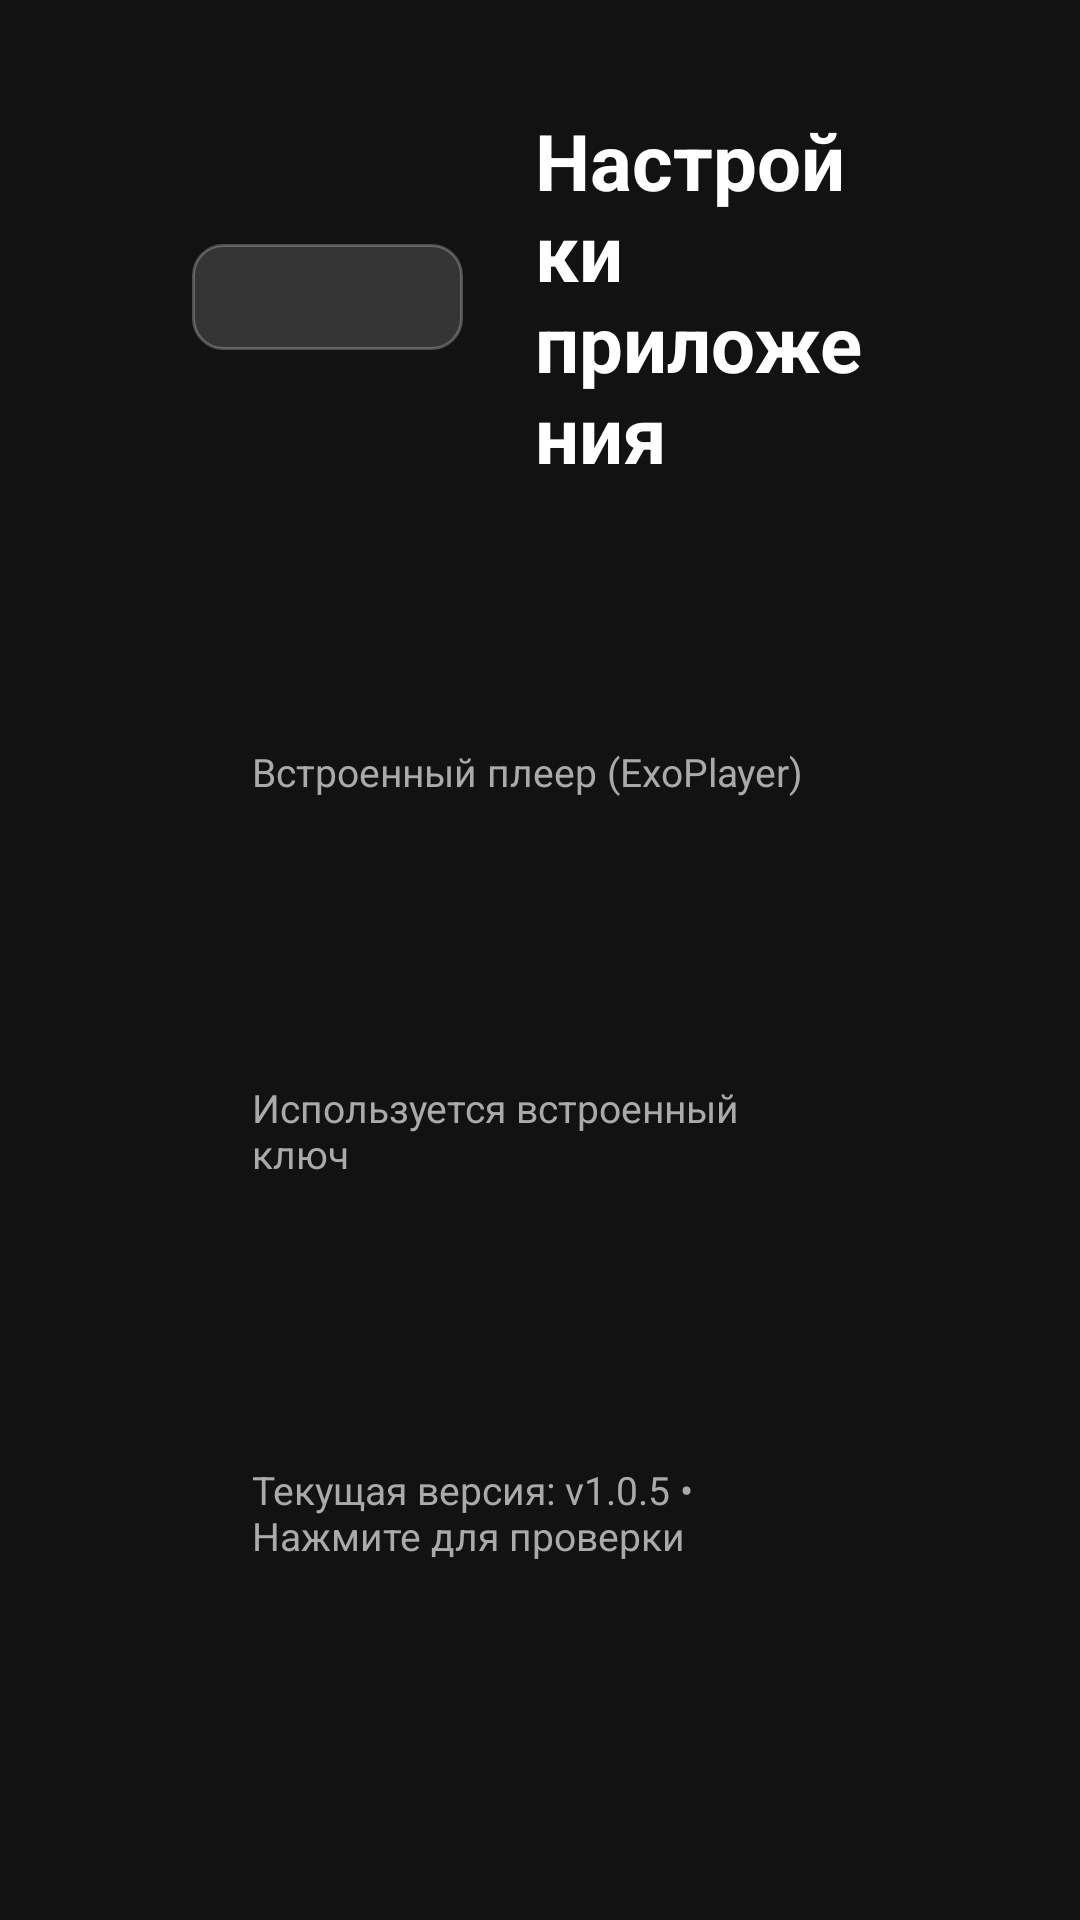

Android layout source for this screen:
<!-- AndroidManifest.xml: application theme Theme.RuVkTube -->
<!-- res/layout/activity_settings.xml -->
<?xml version="1.0" encoding="utf-8"?>
<LinearLayout xmlns:android="http://schemas.android.com/apk/res/android"
    xmlns:app="http://schemas.android.com/apk/res-auto"
    xmlns:tools="http://schemas.android.com/tools"
    android:layout_width="match_parent"
    android:layout_height="match_parent"
    android:background="@color/background_dark"
    android:orientation="vertical"
    android:paddingStart="64dp"
    android:paddingTop="36dp"
    android:paddingEnd="64dp"
    android:paddingBottom="36dp">

    
    <LinearLayout
        android:layout_width="match_parent"
        android:layout_height="wrap_content"
        android:gravity="center_vertical"
        android:orientation="horizontal">

        <TextView
            android:id="@+id/btn_back"
            android:layout_width="wrap_content"
            android:layout_height="wrap_content"
            android:background="@drawable/bg_action_btn"
            android:clickable="true"
            android:focusable="true"
            android:focusableInTouchMode="true"
            android:nextFocusDown="@+id/card_setting_player"
            android:paddingStart="16dp"
            android:paddingTop="8dp"
            android:paddingEnd="16dp"
            android:paddingBottom="8dp"
            android:text="← Назад"
            android:textColor="@color/color_action_btn_text"
            android:textSize="14sp"
            android:textStyle="bold" />

        <TextView
            android:layout_width="wrap_content"
            android:layout_height="wrap_content"
            android:layout_marginStart="24dp"
            android:text="Настройки приложения"
            android:textColor="@color/text_primary"
            android:textSize="26sp"
            android:textStyle="bold" />
    </LinearLayout>

    <ScrollView
        android:layout_width="match_parent"
        android:layout_height="0dp"
        android:layout_marginTop="24dp"
        android:layout_weight="1"
        android:fadeScrollbars="false">

        <LinearLayout
            android:layout_width="match_parent"
            android:layout_height="wrap_content"
            android:maxWidth="800dp"
            android:orientation="vertical">

            
            <LinearLayout
                android:id="@+id/card_setting_player"
                android:layout_width="match_parent"
                android:layout_height="wrap_content"
                android:layout_marginBottom="16dp"
                android:background="@drawable/bg_menu_item_selector"
                android:clickable="true"
                android:focusable="true"
                android:focusableInTouchMode="true"
                android:nextFocusUp="@+id/btn_back"
                android:nextFocusDown="@+id/card_setting_api_key"
                android:orientation="vertical"
                android:paddingStart="20dp"
                android:paddingTop="16dp"
                android:paddingEnd="20dp"
                android:paddingBottom="16dp">

                <TextView
                    android:layout_width="wrap_content"
                    android:layout_height="wrap_content"
                    android:duplicateParentState="true"
                    android:text="Видеоплеер по умолчанию"
                    android:textColor="@color/color_menu_item_text"
                    android:textSize="17sp"
                    android:textStyle="bold" />

                <TextView
                    android:id="@+id/txt_player_status"
                    android:layout_width="wrap_content"
                    android:layout_height="wrap_content"
                    android:layout_marginTop="4dp"
                    android:duplicateParentState="true"
                    android:text="Встроенный плеер (ExoPlayer)"
                    android:textColor="@color/text_secondary"
                    android:textSize="13sp" />
            </LinearLayout>

            
            <LinearLayout
                android:id="@+id/card_setting_api_key"
                android:layout_width="match_parent"
                android:layout_height="wrap_content"
                android:layout_marginBottom="16dp"
                android:background="@drawable/bg_menu_item_selector"
                android:clickable="true"
                android:focusable="true"
                android:focusableInTouchMode="true"
                android:nextFocusUp="@+id/card_setting_player"
                android:nextFocusDown="@+id/card_setting_update"
                android:orientation="vertical"
                android:paddingStart="20dp"
                android:paddingTop="16dp"
                android:paddingEnd="20dp"
                android:paddingBottom="16dp">

                <TextView
                    android:layout_width="wrap_content"
                    android:layout_height="wrap_content"
                    android:duplicateParentState="true"
                    android:text="Персональный ключ TMDB API"
                    android:textColor="@color/color_menu_item_text"
                    android:textSize="17sp"
                    android:textStyle="bold" />

                <TextView
                    android:id="@+id/txt_api_key_status"
                    android:layout_width="wrap_content"
                    android:layout_height="wrap_content"
                    android:layout_marginTop="4dp"
                    android:duplicateParentState="true"
                    android:text="Используется встроенный ключ"
                    android:textColor="@color/text_secondary"
                    android:textSize="13sp" />
            </LinearLayout>

            
            <LinearLayout
                android:id="@+id/card_setting_update"
                android:layout_width="match_parent"
                android:layout_height="wrap_content"
                android:layout_marginBottom="16dp"
                android:background="@drawable/bg_menu_item_selector"
                android:clickable="true"
                android:focusable="true"
                android:focusableInTouchMode="true"
                android:nextFocusUp="@+id/card_setting_api_key"
                android:orientation="vertical"
                android:paddingStart="20dp"
                android:paddingTop="16dp"
                android:paddingEnd="20dp"
                android:paddingBottom="16dp">

                <TextView
                    android:layout_width="wrap_content"
                    android:layout_height="wrap_content"
                    android:duplicateParentState="true"
                    android:text="Обновление приложения"
                    android:textColor="@color/color_menu_item_text"
                    android:textSize="17sp"
                    android:textStyle="bold" />

                <TextView
                    android:id="@+id/txt_version_info"
                    android:layout_width="wrap_content"
                    android:layout_height="wrap_content"
                    android:layout_marginTop="4dp"
                    android:duplicateParentState="true"
                    android:text="Текущая версия: v1.0.5 • Нажмите для проверки"
                    android:textColor="@color/text_secondary"
                    android:textSize="13sp" />

                <ProgressBar
                    android:id="@+id/progress_update_download"
                    style="?android:attr/progressBarStyleHorizontal"
                    android:layout_width="match_parent"
                    android:layout_height="6dp"
                    android:layout_marginTop="10dp"
                    android:max="100"
                    android:progressDrawable="@drawable/bg_watch_progress"
                    android:visibility="gone" />
            </LinearLayout>

        </LinearLayout>
    </ScrollView>

</LinearLayout>
<!-- resources referenced by this layout -->
<resources>
  <color name="background_dark">#121212</color>
  <color name="text_primary">#FFFFFF</color>
  <color name="text_secondary">#AAAAAA</color>
  <!-- drawable bg_action_btn (drawable) -->
  <?xml version="1.0" encoding="utf-8"?>
  <selector xmlns:android="http://schemas.android.com/apk/res/android">
      <item android:state_focused="true">
          <shape android:shape="rectangle">
              <corners android:radius="10dp" />
              <solid android:color="@color/text_primary" />
              <stroke android:width="2dp" android:color="@color/text_primary" />
          </shape>
      </item>
      <item>
          <shape android:shape="rectangle">
              <corners android:radius="10dp" />
              <solid android:color="#26FFFFFF" />
              <stroke android:width="1dp" android:color="#40FFFFFF" />
          </shape>
      </item>
  </selector>
  <!-- drawable bg_menu_item_selector (drawable) -->
  <?xml version="1.0" encoding="utf-8"?>
  <selector xmlns:android="http://schemas.android.com/apk/res/android">
      <item android:state_focused="true">
          <shape android:shape="rectangle">
              <corners android:radius="10dp" />
              <solid android:color="@color/text_primary" />
          </shape>
      </item>
      <item android:state_selected="true">
          <shape android:shape="rectangle">
              <corners android:radius="10dp" />
              <solid android:color="#33FFFFFF" />
              <stroke android:width="1dp" android:color="#66FFFFFF" />
          </shape>
      </item>
      <item>
          <shape android:shape="rectangle">
              <corners android:radius="10dp" />
              <solid android:color="#00000000" />
          </shape>
      </item>
  </selector>
  <!-- drawable bg_watch_progress (drawable) -->
  <?xml version="1.0" encoding="utf-8"?>
  <layer-list xmlns:android="http://schemas.android.com/apk/res/android">
      <item android:id="@android:id/background">
          <shape android:shape="rectangle">
              <solid android:color="#66000000" />
              <corners android:bottomLeftRadius="10dp" android:bottomRightRadius="10dp" />
          </shape>
      </item>
      <item android:id="@android:id/progress">
          <scale android:scaleWidth="100%">
              <shape android:shape="rectangle">
                  <solid android:color="@color/brand_primary" />
                  <corners android:bottomLeftRadius="10dp" android:bottomRightRadius="10dp" />
              </shape>
          </scale>
      </item>
  </layer-list>
  <style name="Theme.RuVkTube" parent="Theme.Leanback">
          <item name="colorPrimary">@color/brand_primary</item>
          <item name="colorPrimaryDark">@color/brand_primary_dark</item>
          <item name="defaultBrandColor">@color/brand_primary</item>
          <item name="defaultSearchColor">@color/accent_blue</item>
          <item name="android:windowBackground">@color/background_dark</item>
      </style>
  <color name="brand_primary">#E50914</color>
  <color name="brand_primary_dark">#B81D24</color>
  <color name="accent_blue">#0077FF</color>
</resources>
